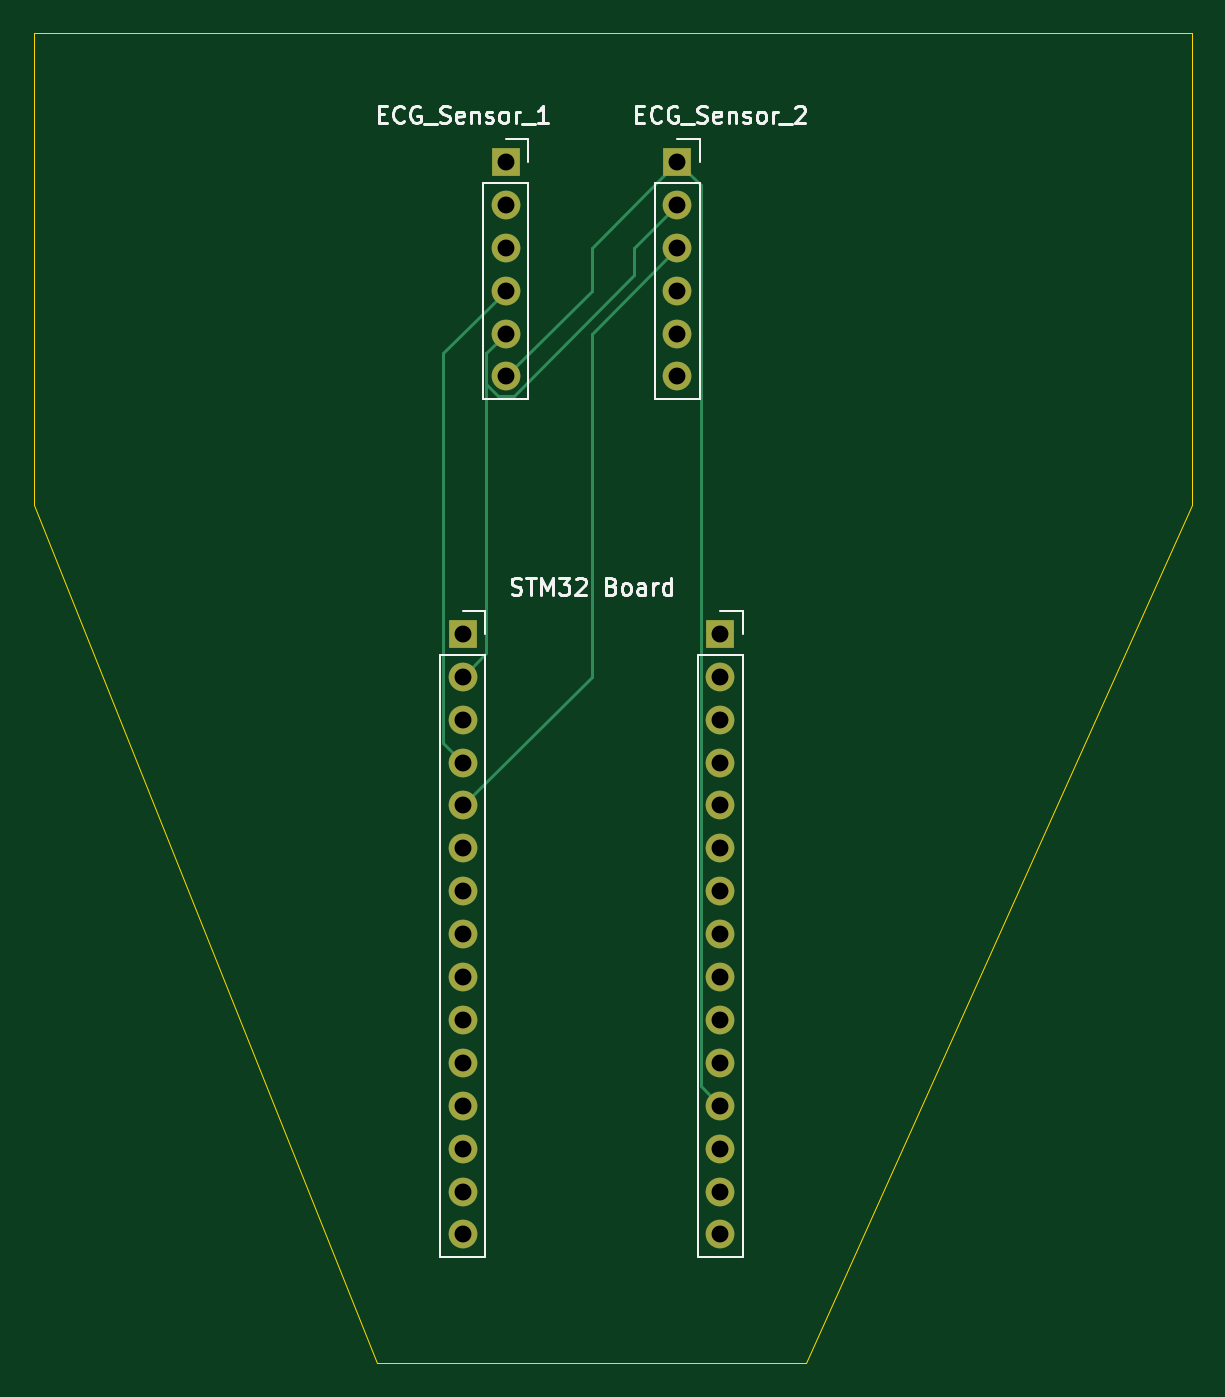
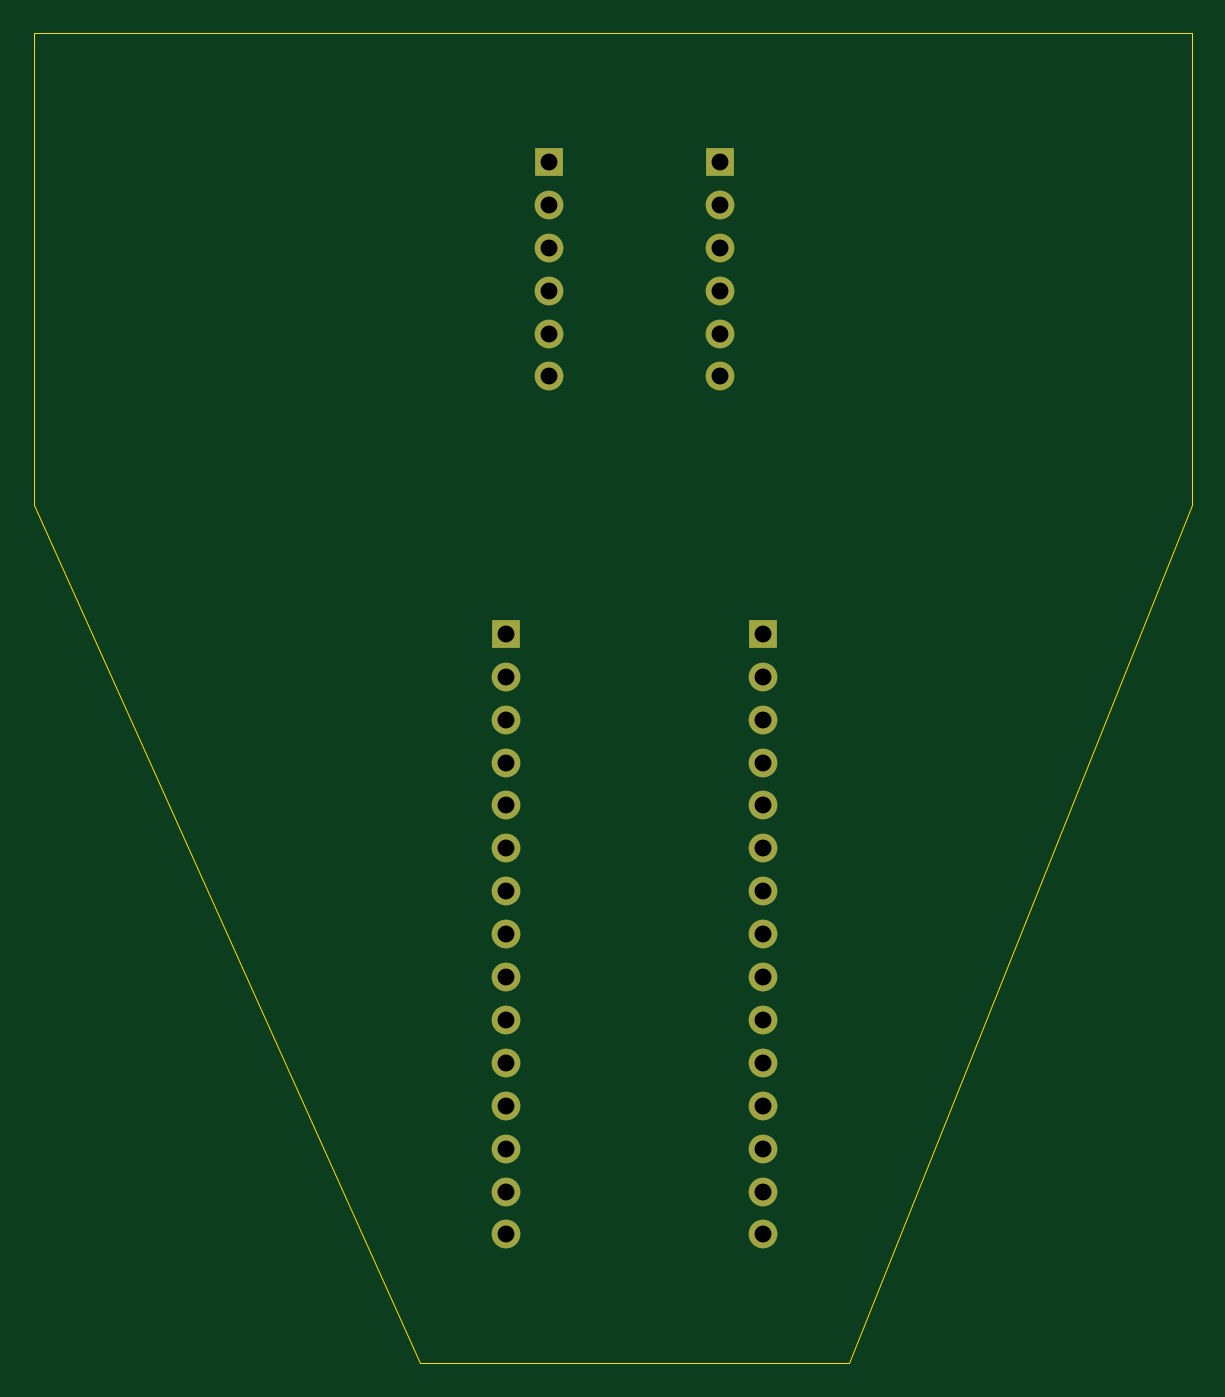
Circuit board: 9 layer files. Board 68.6 x 78.7 mm.
- bottom_copper: bioelect-B_Cu.gbr (4199 bytes)
- bottom_mask: bioelect-B_Mask.gbr (1640 bytes)
- bottom_silk: bioelect-B_Silkscreen.gbr (454 bytes)
- outline: bioelect-Edge_Cuts.gbr (779 bytes)
- top_copper: bioelect-F_Cu.gbr (5474 bytes)
- top_mask: bioelect-F_Mask.gbr (1640 bytes)
- top_silk: bioelect-F_Silkscreen.gbr (18533 bytes)
- drill: bioelect-NPTH.drl (264 bytes)
- drill: bioelect-PTH.drl (879 bytes)

=== bottom_copper: bioelect-B_Cu.gbr ===
%TF.GenerationSoftware,KiCad,Pcbnew,10.0.0*%
%TF.CreationDate,2026-05-10T20:02:34-04:00*%
%TF.ProjectId,bioelect,62696f65-6c65-4637-942e-6b696361645f,rev?*%
%TF.SameCoordinates,Original*%
%TF.FileFunction,Copper,L2,Bot*%
%TF.FilePolarity,Positive*%
%FSLAX46Y46*%
G04 Gerber Fmt 4.6, Leading zero omitted, Abs format (unit mm)*
G04 Created by KiCad (PCBNEW 10.0.0) date 2026-05-10 20:02:34*
%MOMM*%
%LPD*%
G01*
G04 APERTURE LIST*
%TA.AperFunction,ComponentPad*%
%ADD10C,1.700000*%
%TD*%
%TA.AperFunction,ComponentPad*%
%ADD11R,1.700000X1.700000*%
%TD*%
G04 APERTURE END LIST*
D10*
%TO.P,ECG_Sensor_1,6,Pin_6_6*%
%TO.N,/GND*%
X63500000Y-43180000D03*
%TO.P,ECG_Sensor_1,5,Pin_5_5*%
%TO.N,/3V3*%
X63500000Y-40640000D03*
%TO.P,ECG_Sensor_1,4,Pin_4_4*%
%TO.N,/SIGNAL_2*%
X63500000Y-38100000D03*
%TO.P,ECG_Sensor_1,3,Pin_3_3*%
%TO.N,unconnected-(ECG_Sensor_1-Pin_3-Pad3)*%
X63500000Y-35560000D03*
%TO.P,ECG_Sensor_1,2,Pin_2_2*%
%TO.N,unconnected-(ECG_Sensor_1-Pin_2-Pad2)*%
X63500000Y-33020000D03*
D11*
%TO.P,ECG_Sensor_1,1,Pin_1_1*%
%TO.N,unconnected-(ECG_Sensor_1-Pin_1-Pad1)*%
X63500000Y-30480000D03*
%TD*%
D10*
%TO.P,ECG_Sensor_2,6,Pin_6_6*%
%TO.N,unconnected-(ECG_Sensor_2-Pin_6-Pad6)*%
X73660000Y-43180000D03*
%TO.P,ECG_Sensor_2,5,Pin_5_5*%
%TO.N,unconnected-(ECG_Sensor_2-Pin_5-Pad5)*%
X73660000Y-40640000D03*
%TO.P,ECG_Sensor_2,4,Pin_4_4*%
%TO.N,unconnected-(ECG_Sensor_2-Pin_4-Pad4)*%
X73660000Y-38100000D03*
%TO.P,ECG_Sensor_2,3,Pin_3_3*%
%TO.N,/SIGNAL_1*%
X73660000Y-35560000D03*
%TO.P,ECG_Sensor_2,2,Pin_2_2*%
%TO.N,/3V3*%
X73660000Y-33020000D03*
D11*
%TO.P,ECG_Sensor_2,1,Pin_1_1*%
%TO.N,/GND*%
X73660000Y-30480000D03*
%TD*%
%TO.P,STM32 Board,1,Pin_1_1*%
%TO.N,unconnected-(J4-Pin_1-Pad1)*%
X76200000Y-58420000D03*
D10*
%TO.P,STM32 Board,2,Pin_2_2*%
%TO.N,unconnected-(J4-Pin_2-Pad2)*%
X76200000Y-60960000D03*
%TO.P,STM32 Board,3,Pin_3_3*%
%TO.N,unconnected-(J4-Pin_3-Pad3)*%
X76200000Y-63500000D03*
%TO.P,STM32 Board,4,Pin_4_4*%
%TO.N,unconnected-(J4-Pin_4-Pad4)*%
X76200000Y-66040000D03*
%TO.P,STM32 Board,5,Pin_5_5*%
%TO.N,unconnected-(J4-Pin_5-Pad5)*%
X76200000Y-68580000D03*
%TO.P,STM32 Board,6,Pin_6_6*%
%TO.N,unconnected-(J4-Pin_6-Pad6)*%
X76200000Y-71120000D03*
%TO.P,STM32 Board,7,Pin_7_7*%
%TO.N,unconnected-(J4-Pin_7-Pad7)*%
X76200000Y-73660000D03*
%TO.P,STM32 Board,8,Pin_8_8*%
%TO.N,unconnected-(J4-Pin_8-Pad8)*%
X76200000Y-76200000D03*
%TO.P,STM32 Board,9,Pin_9_9*%
%TO.N,unconnected-(J4-Pin_9-Pad9)*%
X76200000Y-78740000D03*
%TO.P,STM32 Board,10,Pin_10_10*%
%TO.N,unconnected-(J4-Pin_10-Pad10)*%
X76200000Y-81280000D03*
%TO.P,STM32 Board,11,Pin_11_11*%
%TO.N,unconnected-(J4-Pin_11-Pad11)*%
X76200000Y-83820000D03*
%TO.P,STM32 Board,12,Pin_12_12*%
%TO.N,/GND*%
X76200000Y-86360000D03*
%TO.P,STM32 Board,13,Pin_13_13*%
%TO.N,unconnected-(J4-Pin_13-Pad13)*%
X76200000Y-88900000D03*
%TO.P,STM32 Board,14,Pin_14_14*%
%TO.N,unconnected-(J4-Pin_14-Pad14)*%
X76200000Y-91440000D03*
%TO.P,STM32 Board,15,Pin_15_15*%
%TO.N,unconnected-(J4-Pin_15-Pad15)*%
X76200000Y-93980000D03*
%TD*%
%TO.P,J3,15,Pin_15_15*%
%TO.N,unconnected-(J3-Pin_15-Pad15)*%
X60960000Y-93980000D03*
%TO.P,J3,14,Pin_14_14*%
%TO.N,unconnected-(J3-Pin_14-Pad14)*%
X60960000Y-91440000D03*
%TO.P,J3,13,Pin_13_13*%
%TO.N,unconnected-(J3-Pin_13-Pad13)*%
X60960000Y-88900000D03*
%TO.P,J3,12,Pin_12_12*%
%TO.N,unconnected-(J3-Pin_12-Pad12)*%
X60960000Y-86360000D03*
%TO.P,J3,11,Pin_11_11*%
%TO.N,unconnected-(J3-Pin_11-Pad11)*%
X60960000Y-83820000D03*
%TO.P,J3,10,Pin_10_10*%
%TO.N,unconnected-(J3-Pin_10-Pad10)*%
X60960000Y-81280000D03*
%TO.P,J3,9,Pin_9_9*%
%TO.N,unconnected-(J3-Pin_9-Pad9)*%
X60960000Y-78740000D03*
%TO.P,J3,8,Pin_8_8*%
%TO.N,unconnected-(J3-Pin_8-Pad8)*%
X60960000Y-76200000D03*
%TO.P,J3,7,Pin_7_7*%
%TO.N,unconnected-(J3-Pin_7-Pad7)*%
X60960000Y-73660000D03*
%TO.P,J3,6,Pin_6_6*%
%TO.N,unconnected-(J3-Pin_6-Pad6)*%
X60960000Y-71120000D03*
%TO.P,J3,5,Pin_5_5*%
%TO.N,/SIGNAL_1*%
X60960000Y-68580000D03*
%TO.P,J3,4,Pin_4_4*%
%TO.N,/SIGNAL_2*%
X60960000Y-66040000D03*
%TO.P,J3,3,Pin_3_3*%
%TO.N,unconnected-(J3-Pin_3-Pad3)*%
X60960000Y-63500000D03*
%TO.P,J3,2,Pin_2_2*%
%TO.N,/3V3*%
X60960000Y-60960000D03*
D11*
%TO.P,J3,1,Pin_1_1*%
%TO.N,unconnected-(J3-Pin_1-Pad1)*%
X60960000Y-58420000D03*
%TD*%
M02*

=== bottom_mask: bioelect-B_Mask.gbr ===
%TF.GenerationSoftware,KiCad,Pcbnew,10.0.0*%
%TF.CreationDate,2026-05-10T20:02:35-04:00*%
%TF.ProjectId,bioelect,62696f65-6c65-4637-942e-6b696361645f,rev?*%
%TF.SameCoordinates,Original*%
%TF.FileFunction,Soldermask,Bot*%
%TF.FilePolarity,Negative*%
%FSLAX46Y46*%
G04 Gerber Fmt 4.6, Leading zero omitted, Abs format (unit mm)*
G04 Created by KiCad (PCBNEW 10.0.0) date 2026-05-10 20:02:35*
%MOMM*%
%LPD*%
G01*
G04 APERTURE LIST*
%ADD10C,1.700000*%
%ADD11R,1.700000X1.700000*%
G04 APERTURE END LIST*
D10*
%TO.C,ECG_Sensor_1*%
X63500000Y-43180000D03*
X63500000Y-40640000D03*
X63500000Y-38100000D03*
X63500000Y-35560000D03*
X63500000Y-33020000D03*
D11*
X63500000Y-30480000D03*
%TD*%
D10*
%TO.C,ECG_Sensor_2*%
X73660000Y-43180000D03*
X73660000Y-40640000D03*
X73660000Y-38100000D03*
X73660000Y-35560000D03*
X73660000Y-33020000D03*
D11*
X73660000Y-30480000D03*
%TD*%
%TO.C,STM32 Board*%
X76200000Y-58420000D03*
D10*
X76200000Y-60960000D03*
X76200000Y-63500000D03*
X76200000Y-66040000D03*
X76200000Y-68580000D03*
X76200000Y-71120000D03*
X76200000Y-73660000D03*
X76200000Y-76200000D03*
X76200000Y-78740000D03*
X76200000Y-81280000D03*
X76200000Y-83820000D03*
X76200000Y-86360000D03*
X76200000Y-88900000D03*
X76200000Y-91440000D03*
X76200000Y-93980000D03*
%TD*%
%TO.C,J3*%
X60960000Y-93980000D03*
X60960000Y-91440000D03*
X60960000Y-88900000D03*
X60960000Y-86360000D03*
X60960000Y-83820000D03*
X60960000Y-81280000D03*
X60960000Y-78740000D03*
X60960000Y-76200000D03*
X60960000Y-73660000D03*
X60960000Y-71120000D03*
X60960000Y-68580000D03*
X60960000Y-66040000D03*
X60960000Y-63500000D03*
X60960000Y-60960000D03*
D11*
X60960000Y-58420000D03*
%TD*%
M02*

=== bottom_silk: bioelect-B_Silkscreen.gbr ===
%TF.GenerationSoftware,KiCad,Pcbnew,10.0.0*%
%TF.CreationDate,2026-05-10T20:02:35-04:00*%
%TF.ProjectId,bioelect,62696f65-6c65-4637-942e-6b696361645f,rev?*%
%TF.SameCoordinates,Original*%
%TF.FileFunction,Legend,Bot*%
%TF.FilePolarity,Positive*%
%FSLAX46Y46*%
G04 Gerber Fmt 4.6, Leading zero omitted, Abs format (unit mm)*
G04 Created by KiCad (PCBNEW 10.0.0) date 2026-05-10 20:02:35*
%MOMM*%
%LPD*%
G01*
G04 APERTURE LIST*
G04 APERTURE END LIST*
M02*

=== outline: bioelect-Edge_Cuts.gbr ===
%TF.GenerationSoftware,KiCad,Pcbnew,10.0.0*%
%TF.CreationDate,2026-05-10T20:02:35-04:00*%
%TF.ProjectId,bioelect,62696f65-6c65-4637-942e-6b696361645f,rev?*%
%TF.SameCoordinates,Original*%
%TF.FileFunction,Profile,NP*%
%FSLAX46Y46*%
G04 Gerber Fmt 4.6, Leading zero omitted, Abs format (unit mm)*
G04 Created by KiCad (PCBNEW 10.0.0) date 2026-05-10 20:02:35*
%MOMM*%
%LPD*%
G01*
G04 APERTURE LIST*
%TA.AperFunction,Profile*%
%ADD10C,0.050000*%
%TD*%
G04 APERTURE END LIST*
D10*
X35560000Y-22860000D02*
X104140000Y-22860000D01*
X35560000Y-50800000D02*
X55880000Y-101600000D01*
X81280000Y-101600000D02*
X104140000Y-50800000D01*
X35560000Y-22860000D02*
X35560000Y-50800000D01*
X104140000Y-50800000D02*
X104140000Y-22860000D01*
X55880000Y-101600000D02*
X81280000Y-101600000D01*
M02*

=== top_copper: bioelect-F_Cu.gbr (5474 bytes, source omitted) ===
=== top_mask: bioelect-F_Mask.gbr ===
%TF.GenerationSoftware,KiCad,Pcbnew,10.0.0*%
%TF.CreationDate,2026-05-10T20:02:35-04:00*%
%TF.ProjectId,bioelect,62696f65-6c65-4637-942e-6b696361645f,rev?*%
%TF.SameCoordinates,Original*%
%TF.FileFunction,Soldermask,Top*%
%TF.FilePolarity,Negative*%
%FSLAX46Y46*%
G04 Gerber Fmt 4.6, Leading zero omitted, Abs format (unit mm)*
G04 Created by KiCad (PCBNEW 10.0.0) date 2026-05-10 20:02:35*
%MOMM*%
%LPD*%
G01*
G04 APERTURE LIST*
%ADD10C,1.700000*%
%ADD11R,1.700000X1.700000*%
G04 APERTURE END LIST*
D10*
%TO.C,ECG_Sensor_1*%
X63500000Y-43180000D03*
X63500000Y-40640000D03*
X63500000Y-38100000D03*
X63500000Y-35560000D03*
X63500000Y-33020000D03*
D11*
X63500000Y-30480000D03*
%TD*%
D10*
%TO.C,ECG_Sensor_2*%
X73660000Y-43180000D03*
X73660000Y-40640000D03*
X73660000Y-38100000D03*
X73660000Y-35560000D03*
X73660000Y-33020000D03*
D11*
X73660000Y-30480000D03*
%TD*%
%TO.C,STM32 Board*%
X76200000Y-58420000D03*
D10*
X76200000Y-60960000D03*
X76200000Y-63500000D03*
X76200000Y-66040000D03*
X76200000Y-68580000D03*
X76200000Y-71120000D03*
X76200000Y-73660000D03*
X76200000Y-76200000D03*
X76200000Y-78740000D03*
X76200000Y-81280000D03*
X76200000Y-83820000D03*
X76200000Y-86360000D03*
X76200000Y-88900000D03*
X76200000Y-91440000D03*
X76200000Y-93980000D03*
%TD*%
%TO.C,J3*%
X60960000Y-93980000D03*
X60960000Y-91440000D03*
X60960000Y-88900000D03*
X60960000Y-86360000D03*
X60960000Y-83820000D03*
X60960000Y-81280000D03*
X60960000Y-78740000D03*
X60960000Y-76200000D03*
X60960000Y-73660000D03*
X60960000Y-71120000D03*
X60960000Y-68580000D03*
X60960000Y-66040000D03*
X60960000Y-63500000D03*
X60960000Y-60960000D03*
D11*
X60960000Y-58420000D03*
%TD*%
M02*

=== top_silk: bioelect-F_Silkscreen.gbr (18533 bytes, source omitted) ===
=== drill: bioelect-NPTH.drl ===
M48
; DRILL file KiCad 10.0.0 date 2026-05-10T20:02:33
; FORMAT={-:-/ absolute / metric / decimal}
; #@! TF.CreationDate,2026-05-10T20:02:33-04:00
; #@! TF.GenerationSoftware,Kicad,Pcbnew,10.0.0
; #@! TF.FileFunction,NonPlated,1,2,NPTH
FMAT,2
METRIC
%
G90
G05
M30

=== drill: bioelect-PTH.drl ===
M48
; DRILL file KiCad 10.0.0 date 2026-05-10T20:02:33
; FORMAT={-:-/ absolute / metric / decimal}
; #@! TF.CreationDate,2026-05-10T20:02:33-04:00
; #@! TF.GenerationSoftware,Kicad,Pcbnew,10.0.0
; #@! TF.FileFunction,Plated,1,2,PTH
FMAT,2
METRIC
; #@! TA.AperFunction,Plated,PTH,ComponentDrill
T1C1.000
%
G90
G05
T1
X60.96Y-58.42
X60.96Y-60.96
X60.96Y-63.5
X60.96Y-66.04
X60.96Y-68.58
X60.96Y-71.12
X60.96Y-73.66
X60.96Y-76.2
X60.96Y-78.74
X60.96Y-81.28
X60.96Y-83.82
X60.96Y-86.36
X60.96Y-88.9
X60.96Y-91.44
X60.96Y-93.98
X63.5Y-30.48
X63.5Y-33.02
X63.5Y-35.56
X63.5Y-38.1
X63.5Y-40.64
X63.5Y-43.18
X73.66Y-30.48
X73.66Y-33.02
X73.66Y-35.56
X73.66Y-38.1
X73.66Y-40.64
X73.66Y-43.18
X76.2Y-58.42
X76.2Y-60.96
X76.2Y-63.5
X76.2Y-66.04
X76.2Y-68.58
X76.2Y-71.12
X76.2Y-73.66
X76.2Y-76.2
X76.2Y-78.74
X76.2Y-81.28
X76.2Y-83.82
X76.2Y-86.36
X76.2Y-88.9
X76.2Y-91.44
X76.2Y-93.98
M30
